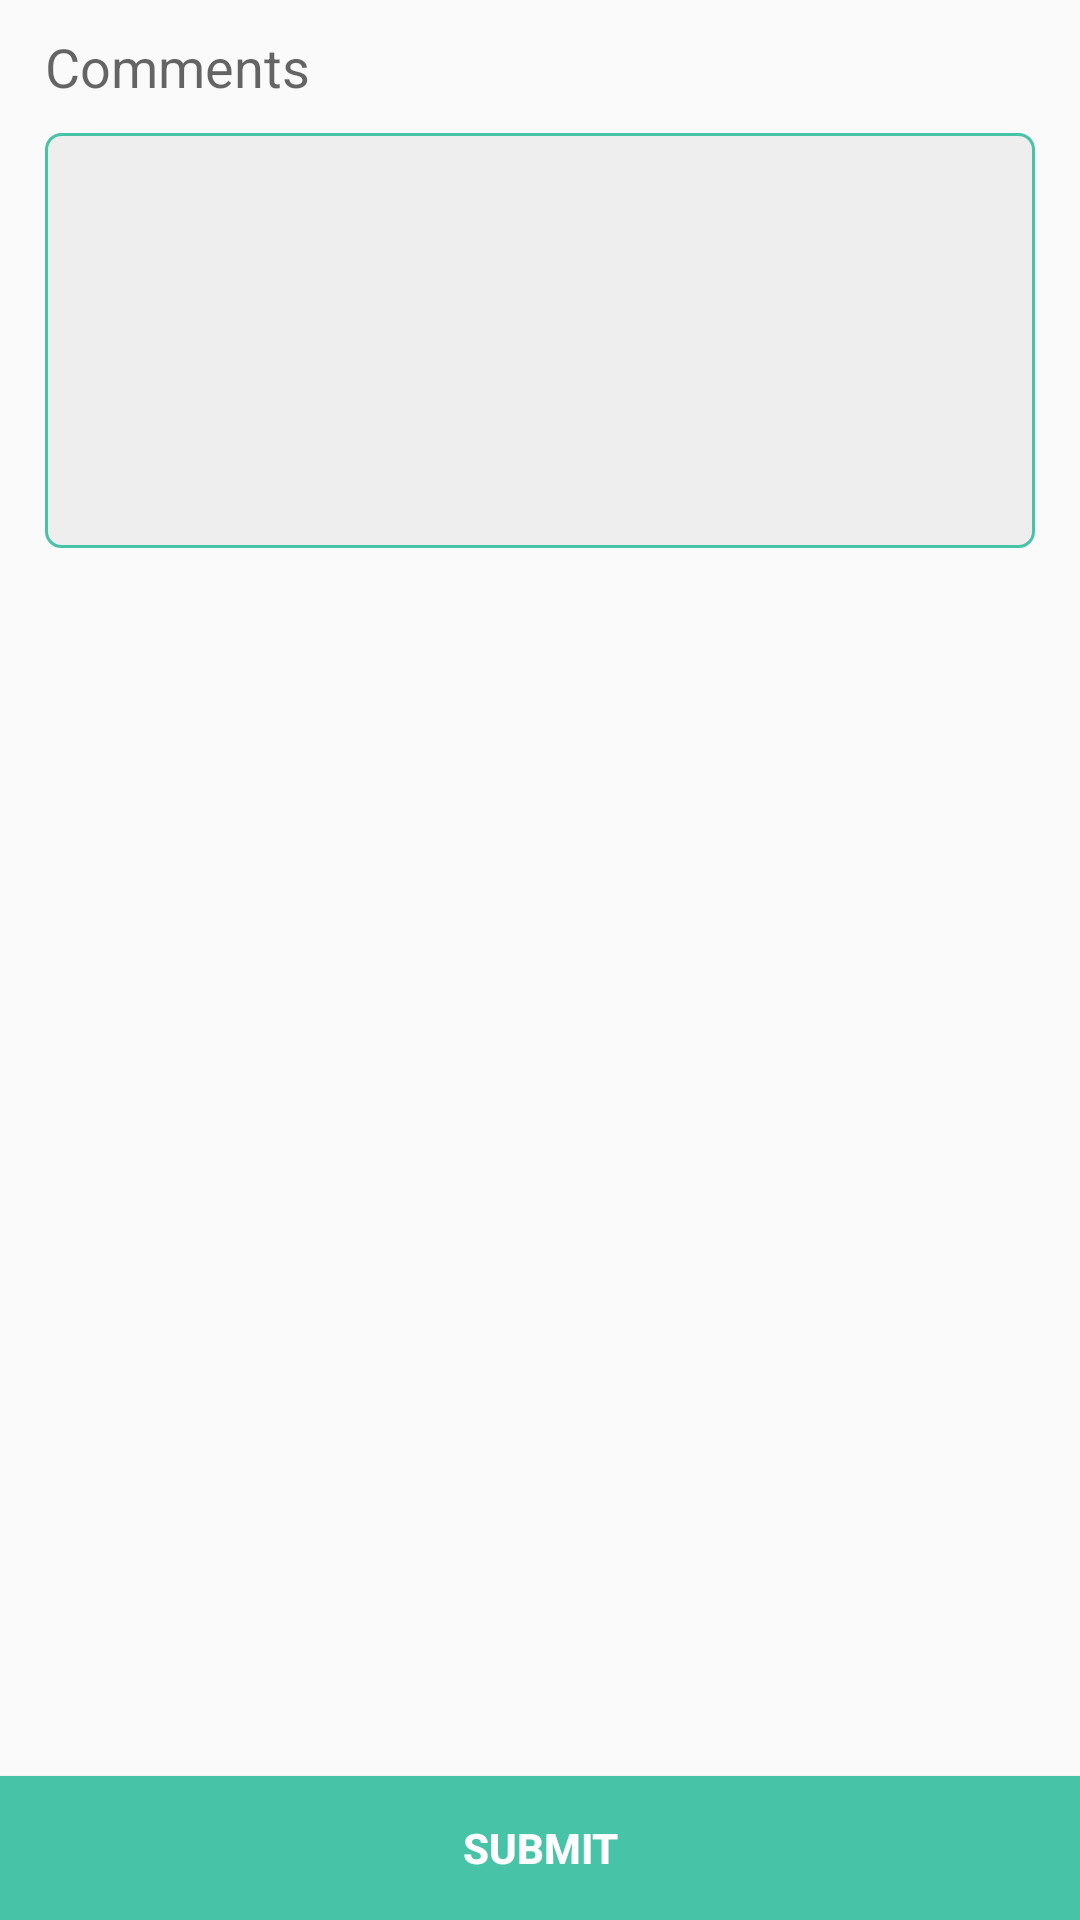

Write the Android layout XML for this screen, with the resource values it uses.
<!-- AndroidManifest.xml: application theme AppTheme -->
<!-- res/layout/farm_visit.xml -->
<?xml version="1.0" encoding="utf-8"?>
<RelativeLayout xmlns:android="http://schemas.android.com/apk/res/android"
    xmlns:tools="http://schemas.android.com/tools"
    android:id="@+id/parentLayout"
    android:layout_width="match_parent"
    android:layout_height="match_parent">

    <TextView
        android:id="@+id/title"
        android:layout_width="wrap_content"
        android:layout_height="wrap_content"
        android:layout_marginStart="15dp"
        android:layout_marginTop="10dp"
        android:hint="@string/comments"
        android:textAppearance="@style/TextAppearance.AppCompat.Medium"
        android:textColor="@android:color/black" />

    <EditText
        android:id="@+id/comments"
        android:layout_width="match_parent"
        android:layout_height="wrap_content"
        android:layout_below="@+id/title"
        android:layout_marginEnd="15dp"
        android:layout_marginStart="15dp"
        android:layout_marginTop="10dp"
        android:background="@drawable/textbox_bg"
        android:gravity="top"
        android:imeOptions="actionDone"
        android:inputType="textMultiLine|textCapSentences"
        android:lines="5"
        android:maxLines="5" />

    <Button
        android:id="@+id/submit"
        fontPath="fonts/PT_Sans-Web-Bold.ttf"
        android:layout_width="match_parent"
        android:layout_height="wrap_content"
        android:layout_alignParentBottom="true"
        android:background="@color/colorPrimary"
        android:text="@string/submit"
        android:textColor="@android:color/white"
        android:textStyle="bold"
        tools:ignore="MissingPrefix" />

</RelativeLayout>
<!-- resources referenced by this layout -->
<resources>
  <color name="colorPrimary">#47c3a8</color>
  <!-- drawable textbox_bg (drawable) -->
  <?xml version="1.0" encoding="utf-8"?>
  <shape xmlns:android="http://schemas.android.com/apk/res/android"
      android:shape="rectangle">
  
      <corners android:radius="5dp" />
  
      <solid android:color="#eeeeee" />
  
      <stroke
          android:width="1dp"
          android:color="@color/colorPrimary" />
  
      <padding
          android:bottom="15dp"
          android:left="15dp"
          android:right="15dp"
          android:top="15dp" />
  
  </shape>
  <string name="comments">Comments</string>
  <string name="submit">Submit</string>
  <style name="AppTheme" parent="Theme.AppCompat.Light.DarkActionBar">
          
          <item name="colorPrimary">@color/colorPrimary</item>
          <item name="colorPrimaryDark">@color/colorPrimaryDark</item>
          <item name="colorAccent">@color/colorAccent</item>
          <item name="android:textViewStyle">@style/AppTheme.Widget.TextView</item>
      </style>
  <color name="colorPrimaryDark">#079e7c</color>
  <color name="colorAccent">#079e7c</color>
  <style name="AppTheme.Widget.TextView" parent="android:Widget.TextView">
          <item name="fontPath">fonts/PT_Sans-Web-Regular.ttf</item>
      </style>
</resources>
